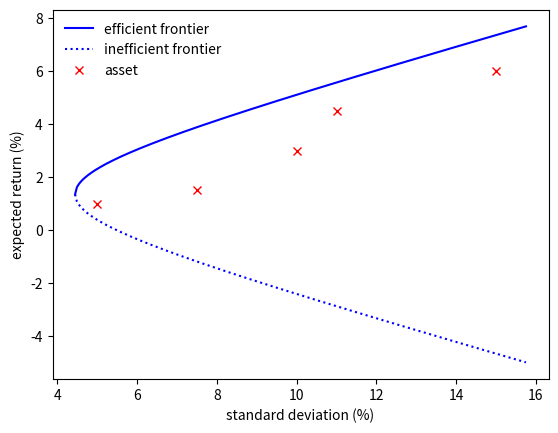

Recreate this plot in Python.
import numpy as np
import numpy.linalg as la
import matplotlib.pyplot as plt
Mu = np.array([1.0, 3.0, 1.5, 6.0, 4.5])
Stdev = np.array([5.0, 10.0, 7.5, 15.0, 11.0])
CorrMatrix = np.array([[1.00, 0.25, 0.18, 0.10, 0.25],
                       [0.25, 1.00, 0.36, 0.20, 0.20],
                       [0.18, 0.36, 1.00, 0.25, 0.36],
                       [0.10, 0.20, 0.25, 1.00, 0.45],
                       [0.25, 0.20, 0.36, 0.45, 1.00]])
Sigma = np.diag(Stdev) @ CorrMatrix @ np.diag(Stdev)
iota = np.ones(Mu.shape)
inv_Sigma = la.inv(Sigma)
A = Mu @ inv_Sigma @ iota
B = Mu @ inv_Sigma @ Mu
C = iota @ inv_Sigma @ iota
D = B * C - A ** 2
V_Target = np.linspace(Mu.min(), Mu.max(), num=5)
V_Risk = np.zeros(V_Target.shape)
V_Weight = np.zeros((V_Target.shape[0], Mu.shape[0]))
for idx, Target_Return in enumerate(V_Target):
    V_Weight[idx, :] = (C * Target_Return - A) / D * la.solve(Sigma, Mu) \
                       + (B - A * Target_Return) / D * la.solve(Sigma, iota)
    V_Risk[idx] = (C / D) * (Target_Return - A / C) ** 2 + 1.0 / C
sigma_gmv = 1.0 / np.sqrt(C)
sigma_p = np.linspace(sigma_gmv, 1.05 * np.max(Stdev), num=250)
mu_p_efficient = (A + np.sqrt(np.abs(C * sigma_p ** 2 - 1.0) * D)) / C
mu_p_inefficient = (A - np.sqrt(np.abs(C * sigma_p ** 2 - 1.0) * D)) / C
fig1 = plt.figure(1, facecolor='w')
plt.plot(sigma_p, mu_p_efficient, 'b-')
plt.plot(sigma_p, mu_p_inefficient, 'b:')
plt.plot(np.sqrt(np.diagonal(Sigma)), Mu, 'rx')
plt.legend(['efficient frontier', 'inefficient frontier', 'asset'],
           loc='best', frameon=False)
plt.xlabel('standard deviation (%)')
plt.ylabel('expected return (%)')
plt.show()
